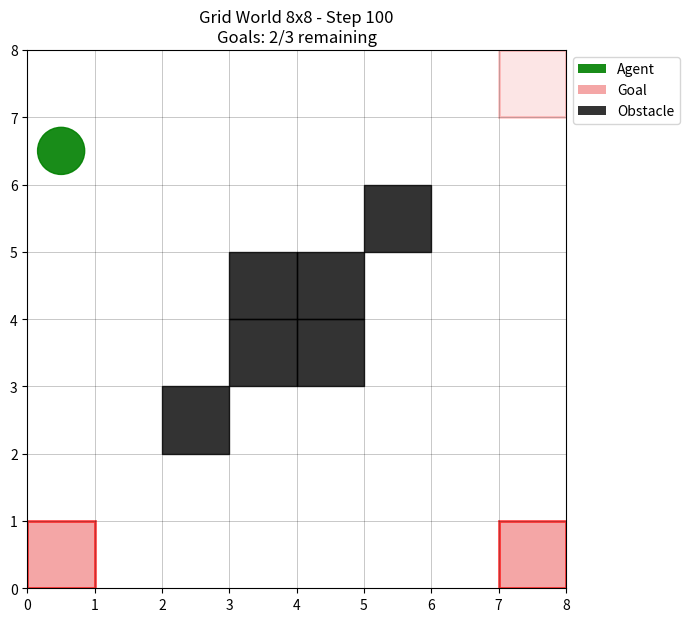
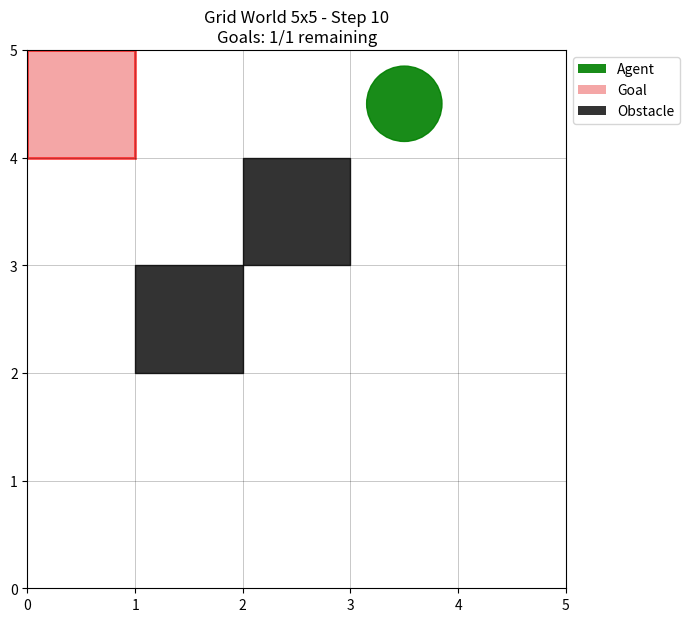

Write Python code to recreate these figures, in order.
import numpy as np
import matplotlib.pyplot as plt
import matplotlib.patches as patches
from typing import Tuple, Optional, List, Dict, Any
from dataclasses import dataclass, field


@dataclass
class GridWorldConfig:
    """Configuration for the Grid World environment."""
    grid_size: int = 5
    start_pos: Tuple[int, int] = (0, 0)
    goals: List[Tuple[int, int]] = field(default_factory=lambda: [(4, 4)])
    obstacles: List[Tuple[int, int]] = field(default_factory=list)
    
    # Reward structure
    goal_reward: float = 1.0
    step_penalty: float = -0.01
    obstacle_penalty: float = -0.5
    
    # Dynamics parameters
    action_success_prob: float = 1.0  # Probability action succeeds
    slip_prob: float = 0.0  # Probability of slipping to adjacent direction
    
    # Episode parameters
    max_steps: int = 100
    
    def validate(self):
        """Validate configuration."""
        assert self.grid_size > 0, "Grid size must be positive"
        assert 0 <= self.start_pos[0] < self.grid_size, "Start position out of bounds"
        assert 0 <= self.start_pos[1] < self.grid_size, "Start position out of bounds"
        assert self.start_pos not in self.obstacles, "Start position cannot be an obstacle"
        assert self.start_pos not in self.goals, "Start position cannot be a goal"
        
        for goal in self.goals:
            assert 0 <= goal[0] < self.grid_size, f"Goal {goal} out of bounds"
            assert 0 <= goal[1] < self.grid_size, f"Goal {goal} out of bounds"
            assert goal not in self.obstacles, f"Goal {goal} cannot be an obstacle"
        
        for obs in self.obstacles:
            assert 0 <= obs[0] < self.grid_size, f"Obstacle {obs} out of bounds"
            assert 0 <= obs[1] < self.grid_size, f"Obstacle {obs} out of bounds"
        
        assert 0 <= self.action_success_prob <= 1, "Action success prob must be in [0, 1]"
        assert 0 <= self.slip_prob <= 1, "Slip probability must be in [0, 1]"


class ConfigurableGridWorld:
    """
    A highly configurable Grid World environment with Gymnasium philosophy.
    
    Features:
    - Multiple goals
    - Configurable obstacles
    - Stochastic dynamics (action noise, slipping)
    - Customizable rewards
    - Episode length limits
    """
    
    metadata = {"render_modes": ["human", "rgb_array"], "render_fps": 4}
    
    def __init__(self, config: Optional[GridWorldConfig] = None, render_mode: Optional[str] = None):
        """
        Initialize the environment.
        
        Args:
            config: GridWorldConfig object with environment parameters
            render_mode: "human" for visualization, "rgb_array" for array output
        """
        self.config = config if config is not None else GridWorldConfig()
        self.config.validate()
        
        self.render_mode = render_mode
        
        # Action space: 0=Up, 1=Down, 2=Left, 3=Right
        self.action_space_n = 4
        
        # Observation space: position (x, y) of the agent
        self.observation_space_low = 0
        self.observation_space_high = self.config.grid_size - 1
        self.observation_space_shape = (2,)
        
        # State
        self.agent_pos = None
        self.remaining_goals = None
        self.step_count = 0
        
        # Render
        self.fig = None
        self.ax = None
        
        # Action mappings
        self._action_to_direction = {
            0: np.array([-1, 0]),  # Up
            1: np.array([1, 0]),   # Down
            2: np.array([0, -1]),  # Left
            3: np.array([0, 1])    # Right
        }
        
        # For stochastic dynamics
        self.rng = np.random.default_rng()
    
    def reset(self, seed: Optional[int] = None, options: Optional[dict] = None) -> Tuple[np.ndarray, dict]:
        """
        Reset the environment to initial state.
        
        Args:
            seed: Random seed for reproducibility
            options: Additional options (can contain 'config' to override environment config)
        
        Returns:
            observation: Agent's position
            info: Additional information
        """
        if seed is not None:
            self.rng = np.random.default_rng(seed)
        
        # Allow dynamic configuration via options
        if options and 'config' in options:
            self.config = options['config']
            self.config.validate()
        
        # Reset state
        self.agent_pos = np.array(self.config.start_pos, dtype=np.int32)
        self.remaining_goals = set(self.config.goals)
        self.step_count = 0
        
        observation = self.agent_pos.copy()
        info = {
            'remaining_goals': len(self.remaining_goals),
            'total_goals': len(self.config.goals)
        }
        
        if self.render_mode == "human":
            self.render()
        
        return observation, info
    
    def step(self, action: int) -> Tuple[np.ndarray, float, bool, bool, dict]:
        """
        Execute an action in the environment.
        
        Args:
            action: Action to take (0-3)
        
        Returns:
            observation: New agent position
            reward: Reward received
            terminated: Whether episode ended (all goals reached)
            truncated: Whether episode was cut off (max steps reached)
            info: Additional information
        """
        self.step_count += 1
        
        # Apply stochastic dynamics
        actual_action = self._apply_dynamics(action)
        
        # Calculate new position
        direction = self._action_to_direction[actual_action]
        new_pos = self.agent_pos + direction
        
        # Check boundaries
        new_pos = np.clip(new_pos, 0, self.config.grid_size - 1)
        
        # Check for obstacles
        reward = 0.0
        if tuple(new_pos) in self.config.obstacles:
            # Hit obstacle - don't move, apply penalty
            reward += self.config.obstacle_penalty
        else:
            # Move to new position
            self.agent_pos = new_pos
            reward += self.config.step_penalty
        
        # Check if reached a goal
        current_pos_tuple = tuple(self.agent_pos)
        if current_pos_tuple in self.remaining_goals:
            reward += self.config.goal_reward
            self.remaining_goals.remove(current_pos_tuple)
        
        # Check termination conditions
        terminated = len(self.remaining_goals) == 0
        truncated = self.step_count >= self.config.max_steps
        
        observation = self.agent_pos.copy()
        info = {
            'remaining_goals': len(self.remaining_goals),
            'total_goals': len(self.config.goals),
            'step_count': self.step_count,
            'hit_obstacle': tuple(new_pos) in self.config.obstacles and not np.array_equal(new_pos, self.agent_pos)
        }
        
        if self.render_mode == "human":
            self.render()
        
        return observation, reward, terminated, truncated, info
    
    def _apply_dynamics(self, action: int) -> int:
        """
        Apply stochastic dynamics to the action.
        
        Args:
            action: Intended action
        
        Returns:
            Actual action after applying dynamics
        """
        # Action success/failure
        if self.rng.random() > self.config.action_success_prob:
            # Action fails - stay in place (no movement)
            return action  # We'll handle this by not moving
        
        # Slip to adjacent direction
        if self.rng.random() < self.config.slip_prob:
            # Slip perpendicular to intended direction
            if action in [0, 1]:  # Up/Down - slip Left/Right
                return self.rng.choice([2, 3])
            else:  # Left/Right - slip Up/Down
                return self.rng.choice([0, 1])
        
        return action
    
    def render(self):
        """Visualize the environment."""
        if self.fig is None:
            self.fig, self.ax = plt.subplots(figsize=(7, 7))
            plt.ion()
        
        self.ax.clear()
        
        # Draw grid
        for i in range(self.config.grid_size + 1):
            self.ax.plot([0, self.config.grid_size], [i, i], 'k-', linewidth=0.5, alpha=0.3)
            self.ax.plot([i, i], [0, self.config.grid_size], 'k-', linewidth=0.5, alpha=0.3)
        
        # Draw obstacles (black squares)
        for obs in self.config.obstacles:
            obs_rect = patches.Rectangle(
                (obs[1], self.config.grid_size - 1 - obs[0]),
                1, 1,
                linewidth=1,
                edgecolor='black',
                facecolor='black',
                alpha=0.8
            )
            self.ax.add_patch(obs_rect)
        
        # Draw goals (red squares, dimmed if already reached)
        for goal in self.config.goals:
            alpha = 0.7 if goal in self.remaining_goals else 0.2
            goal_rect = patches.Rectangle(
                (goal[1], self.config.grid_size - 1 - goal[0]),
                1, 1,
                linewidth=2,
                edgecolor='red',
                facecolor='lightcoral',
                alpha=alpha
            )
            self.ax.add_patch(goal_rect)
        
        # Draw agent (green circle)
        agent_circle = patches.Circle(
            (self.agent_pos[1] + 0.5, self.config.grid_size - 1 - self.agent_pos[0] + 0.5),
            0.35,
            color='green',
            alpha=0.9,
            zorder=10
        )
        self.ax.add_patch(agent_circle)
        
        # Configuration
        self.ax.set_xlim(0, self.config.grid_size)
        self.ax.set_ylim(0, self.config.grid_size)
        self.ax.set_aspect('equal')
        
        title = f'Grid World {self.config.grid_size}x{self.config.grid_size} - Step {self.step_count}'
        title += f'\nGoals: {len(self.remaining_goals)}/{len(self.config.goals)} remaining'
        self.ax.set_title(title)
        
        self.ax.set_xticks(range(self.config.grid_size + 1))
        self.ax.set_yticks(range(self.config.grid_size + 1))
        self.ax.grid(False)
        
        # Add legend
        legend_elements = [
            patches.Patch(facecolor='green', alpha=0.9, label='Agent'),
            patches.Patch(facecolor='lightcoral', alpha=0.7, label='Goal'),
            patches.Patch(facecolor='black', alpha=0.8, label='Obstacle')
        ]
        self.ax.legend(handles=legend_elements, loc='upper left', bbox_to_anchor=(1, 1))
        
        plt.tight_layout()
        plt.draw()
        plt.pause(0.01)
    
    def close(self):
        """Close the visualization window."""
        if self.fig is not None:
            plt.close(self.fig)
            self.fig = None
            self.ax = None
    
    def state_to_index(self, state: np.ndarray) -> int:
        """Convert position (x, y) to unique index."""
        return state[0] * self.config.grid_size + state[1]
    
    def index_to_state(self, index: int) -> np.ndarray:
        """Convert index to position (x, y)."""
        x = index // self.config.grid_size
        y = index % self.config.grid_size
        return np.array([x, y], dtype=np.int32)
    
    def get_num_states(self) -> int:
        """Return total number of states."""
        return self.config.grid_size * self.config.grid_size


# Example usage
if __name__ == "__main__":
    # Example 1: Simple configuration
    config1 = GridWorldConfig(
        grid_size=8,
        start_pos=(0, 0),
        goals=[(7, 7), (7, 0), (0, 7)],
        obstacles=[(3, 3), (3, 4), (4, 3), (4, 4), (2, 5), (5, 2)],
        goal_reward=10.0,
        step_penalty=-0.1,
        obstacle_penalty=-1.0,
        max_steps=100
    )
    
    env = ConfigurableGridWorld(config=config1, render_mode="human")
    
    # Run a test episode
    obs, info = env.reset(seed=42)
    print(f"Initial observation: {obs}")
    print(f"Info: {info}")
    
    terminated = False
    truncated = False
    total_reward = 0
    
    while not (terminated or truncated):
        # Random action
        action = np.random.randint(0, 4)
        obs, reward, terminated, truncated, info = env.step(action)
        total_reward += reward
        
        if terminated:
            print(f"\n🎉 All goals reached!")
        if truncated:
            print(f"\n⏰ Max steps reached!")
    
    print(f"Total reward: {total_reward:.2f}")
    print(f"Steps taken: {info['step_count']}")
    
    env.close()
    
    # Example 2: Stochastic dynamics
    config2 = GridWorldConfig(
        grid_size=5,
        start_pos=(2, 2),
        goals=[(0, 0)],
        obstacles=[(1, 2), (2, 1)],
        action_success_prob=0.8,  # 80% chance action succeeds
        slip_prob=0.1  # 10% chance of slipping
    )
    
    print("\n" + "="*50)
    print("Example with stochastic dynamics")
    print("="*50)
    
    env2 = ConfigurableGridWorld(config=config2, render_mode="human")
    obs, info = env2.reset(seed=123)
    
    for _ in range(10):
        action = 0  # Always try to go up
        obs, reward, terminated, truncated, info = env2.step(action)
        if terminated or truncated:
            break
    
    env2.close()
